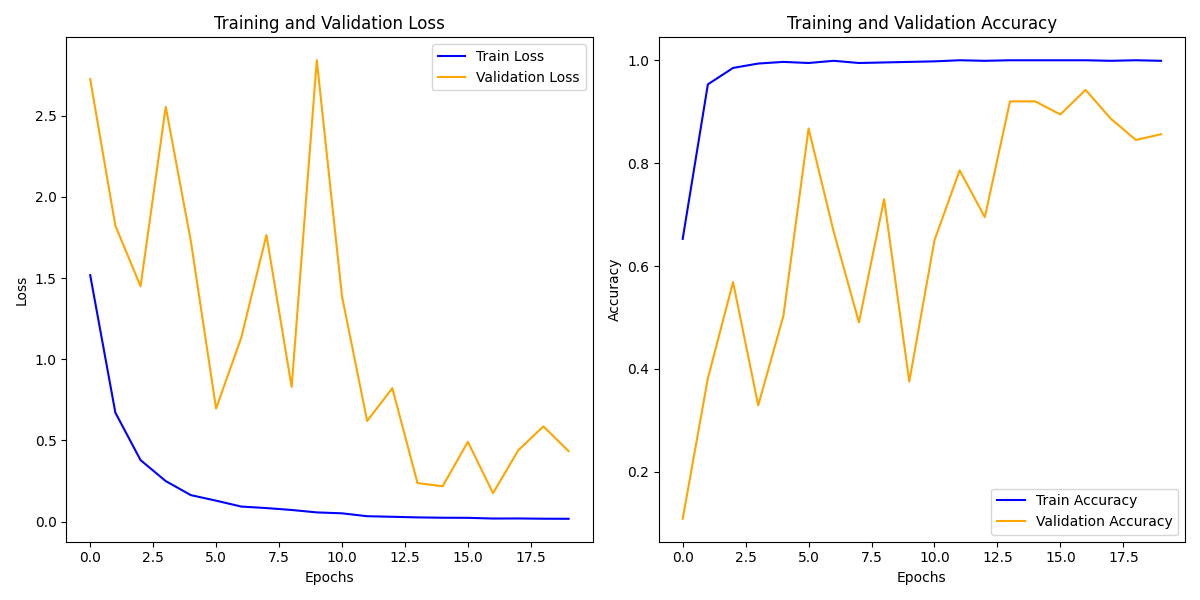

The table this chart was drawn from, first rows:
train_loss, train_acc, val_loss, val_acc
1.518, 0.6528, 2.724, 0.1086
0.6709, 0.9531, 1.822, 0.3818
0.3789, 0.9851, 1.449, 0.5687
0.2497, 0.9936, 2.554, 0.3291
0.1632, 0.9968, 1.725, 0.5032
0.1292, 0.9947, 0.6963, 0.8674
0.09295, 0.9989, 1.133, 0.6661
0.08361, 0.9947, 1.765, 0.4904
0.07193, 0.9957, 0.8295, 0.73
0.05696, 0.9968, 2.841, 0.3754
0.05136, 0.9979, 1.388, 0.6502
0.03349, 1.0, 0.6201, 0.7859
0.03002, 0.9989, 0.8217, 0.6949
0.02625, 1.0, 0.2375, 0.9201
0.02418, 1.0, 0.2182, 0.9201
0.02353, 1.0, 0.4913, 0.8946
0.01919, 1.0, 0.1754, 0.9425
0.01964, 0.9989, 0.4388, 0.8866
0.01812, 1.0, 0.5867, 0.845
0.01762, 0.9989, 0.4343, 0.8562
